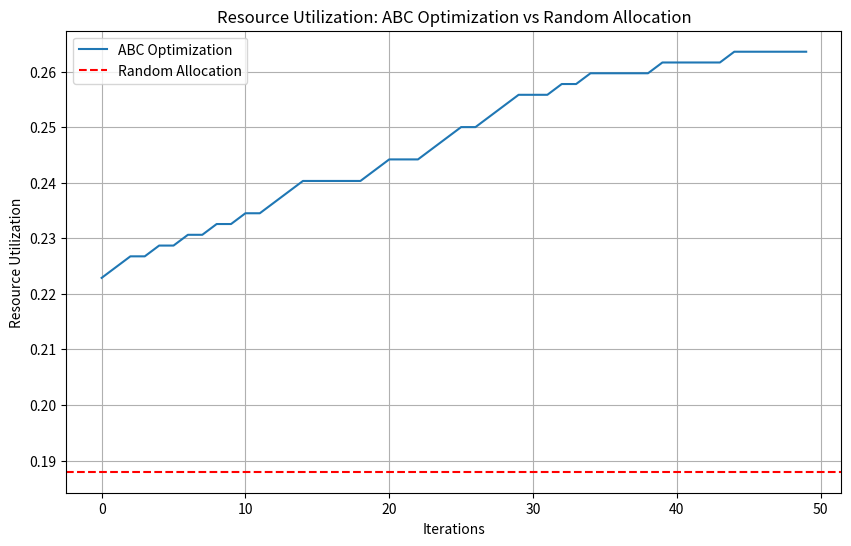

Source code (Python):
import numpy as np
import matplotlib.pyplot as plt

# 参数设置
num_devices = 20  # 网络设备数量
num_resources = 10  # 资源块数量
iterations = 50  # 迭代次数
bees = 30  # 蜂群数量

# 初始化资源需求矩阵 (每个设备对资源块的需求)
np.random.seed(42)
demand_matrix = np.random.randint(1, 5, size=(num_devices, num_resources))


# 定义目标函数: 资源利用率 (利用资源数/总需求)
def calculate_utilization(assignment, demand_matrix):
    assigned_resources = np.sum(np.min(np.stack([assignment, demand_matrix], axis=0), axis=0), axis=0)
    utilization = np.sum(assigned_resources) / np.sum(demand_matrix)
    return utilization


# 初始化蜂群
def initialize_population(bees, num_devices, num_resources):
    return [np.random.randint(0, 2, size=(num_devices, num_resources)) for _ in range(bees)]


# 更新蜜蜂 (基于随机扰动优化)
def update_bees(bee, demand_matrix):
    new_bee = bee.copy()
    rand_device = np.random.randint(0, bee.shape[0])
    rand_resource = np.random.randint(0, bee.shape[1])
    new_bee[rand_device, rand_resource] ^= 1  # 翻转0或1
    if calculate_utilization(new_bee, demand_matrix) > calculate_utilization(bee, demand_matrix):
        return new_bee
    return bee


# 蜂群优化算法
def abc_optimization(demand_matrix, bees, iterations):
    population = initialize_population(bees, demand_matrix.shape[0], demand_matrix.shape[1])
    best_solution = max(population, key=lambda bee: calculate_utilization(bee, demand_matrix))

    history = []
    for _ in range(iterations):
        for i in range(bees):
            population[i] = update_bees(population[i], demand_matrix)
        current_best = max(population, key=lambda bee: calculate_utilization(bee, demand_matrix))
        if calculate_utilization(current_best, demand_matrix) > calculate_utilization(best_solution, demand_matrix):
            best_solution = current_best
        history.append(calculate_utilization(best_solution, demand_matrix))
    return best_solution, history


# 执行实验
best_allocation, utilization_history = abc_optimization(demand_matrix, bees, iterations)

# 随机分配对比
random_allocation = np.random.randint(0, 2, size=(num_devices, num_resources))
random_utilization = calculate_utilization(random_allocation, demand_matrix)

# 输出结果
print("ABC优化后的资源利用率:", calculate_utilization(best_allocation, demand_matrix))
print("随机分配的资源利用率:", random_utilization)

# 可视化结果
plt.figure(figsize=(10, 6))
plt.plot(utilization_history, label="ABC Optimization")
plt.axhline(random_utilization, color='r', linestyle='--', label="Random Allocation")
plt.xlabel("Iterations")
plt.ylabel("Resource Utilization")
plt.title("Resource Utilization: ABC Optimization vs Random Allocation")
plt.legend()
plt.grid()
plt.show()
